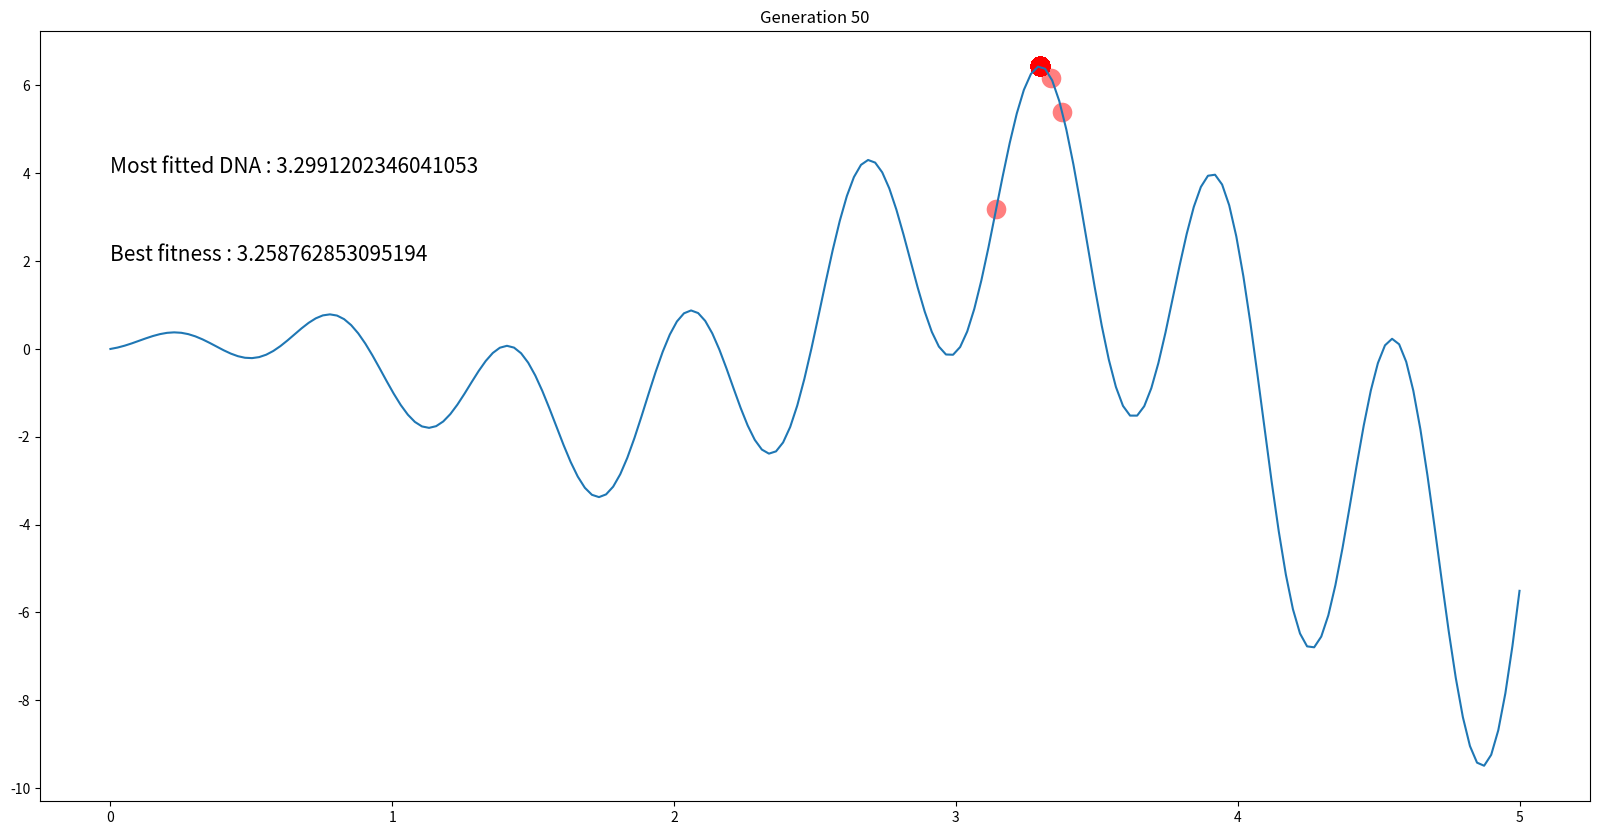

Recreate this plot in Python.
import numpy as np
import matplotlib.pyplot as plt

DNA_SIZE = 10            # DNA length
POP_SIZE = 100           # population size
CROSS_RATE = 0.8         # mating probability (DNA crossover)
MUTATION_RATE = 0.003    # mutation probability
N_GENERATIONS = 50
X_BOUND = [0, 5]         # x upper and lower bounds


def F(x): return np.sin(10*x)*x + np.cos(2*x)*x     # to find the maximum of this function

# find non-zero fitness for selection
def get_fitness(pred): return pred + 1e-3 - np.min(pred)

# convert binary DNA to decimal and normalize it to a range(0, 5)
def translateDNA(pop): return pop.dot(2 ** np.arange(DNA_SIZE)[::-1]) / float(2**DNA_SIZE-1) * X_BOUND[1]

def select(pop, fitness):    # nature selection wrt pop's fitness
    idx = np.random.choice(np.arange(POP_SIZE), size=POP_SIZE, replace=True,
                           p=fitness/fitness.sum())
    return pop[idx]

def crossover(loser_winner):      # crossover for loser
    for i in range(DNA_SIZE):
        if np.random.rand() < CROSS_RATE:
            loser_winner[0, i] = loser_winner[1, i]  # assign winners genes to loser
    return loser_winner

def mutate(loser_winner):         # mutation for loser
    for i in range(DNA_SIZE):
        if np.random.rand() < MUTATION_RATE:
            loser_winner[0, i] = 1-loser_winner[0, i]
    return loser_winner


pop = np.random.randint(2, size=(POP_SIZE, DNA_SIZE))   # initialize the pop DNA

plt.ion()       # something about plotting
plt.figure(figsize=(20,10))
x = np.linspace(*X_BOUND, 200)
plt.plot(x, F(x))
objs = []

for i in range(N_GENERATIONS):
    F_values = F(translateDNA(pop))    # compute function value by extracting DNA
    fitness = get_fitness(F_values)

    # something about plotting
    for o in objs:
        o.remove()
    sca = plt.scatter(translateDNA(pop), F_values, s=200, lw=0, c='red', alpha=0.5)
    plt.title('Generation %d'%(i+1))
    txt1 = plt.text(0, 2, 'Best fitness : '+str(np.max(fitness)), fontsize=15)
    txt2 = plt.text(0, 4, 'Most fitted DNA : '+str(translateDNA(pop[np.argmax(fitness), :])), fontsize=15)
    objs = [sca, txt1, txt2]
    plt.pause(0.05)

    # GA part (evolution)
    for _ in range(POP_SIZE):
        sub_pop_idx = np.random.choice(np.arange(0, POP_SIZE), size=2, replace=False)
        sub_pop = pop[sub_pop_idx]
        fitness = get_fitness(F(translateDNA(sub_pop)))
        loser_winner = sub_pop[np.argsort(fitness)]
        loser_winner = crossover(loser_winner)
        loser_winner = mutate(loser_winner)
        pop[sub_pop_idx] = loser_winner

plt.ioff()
plt.show()